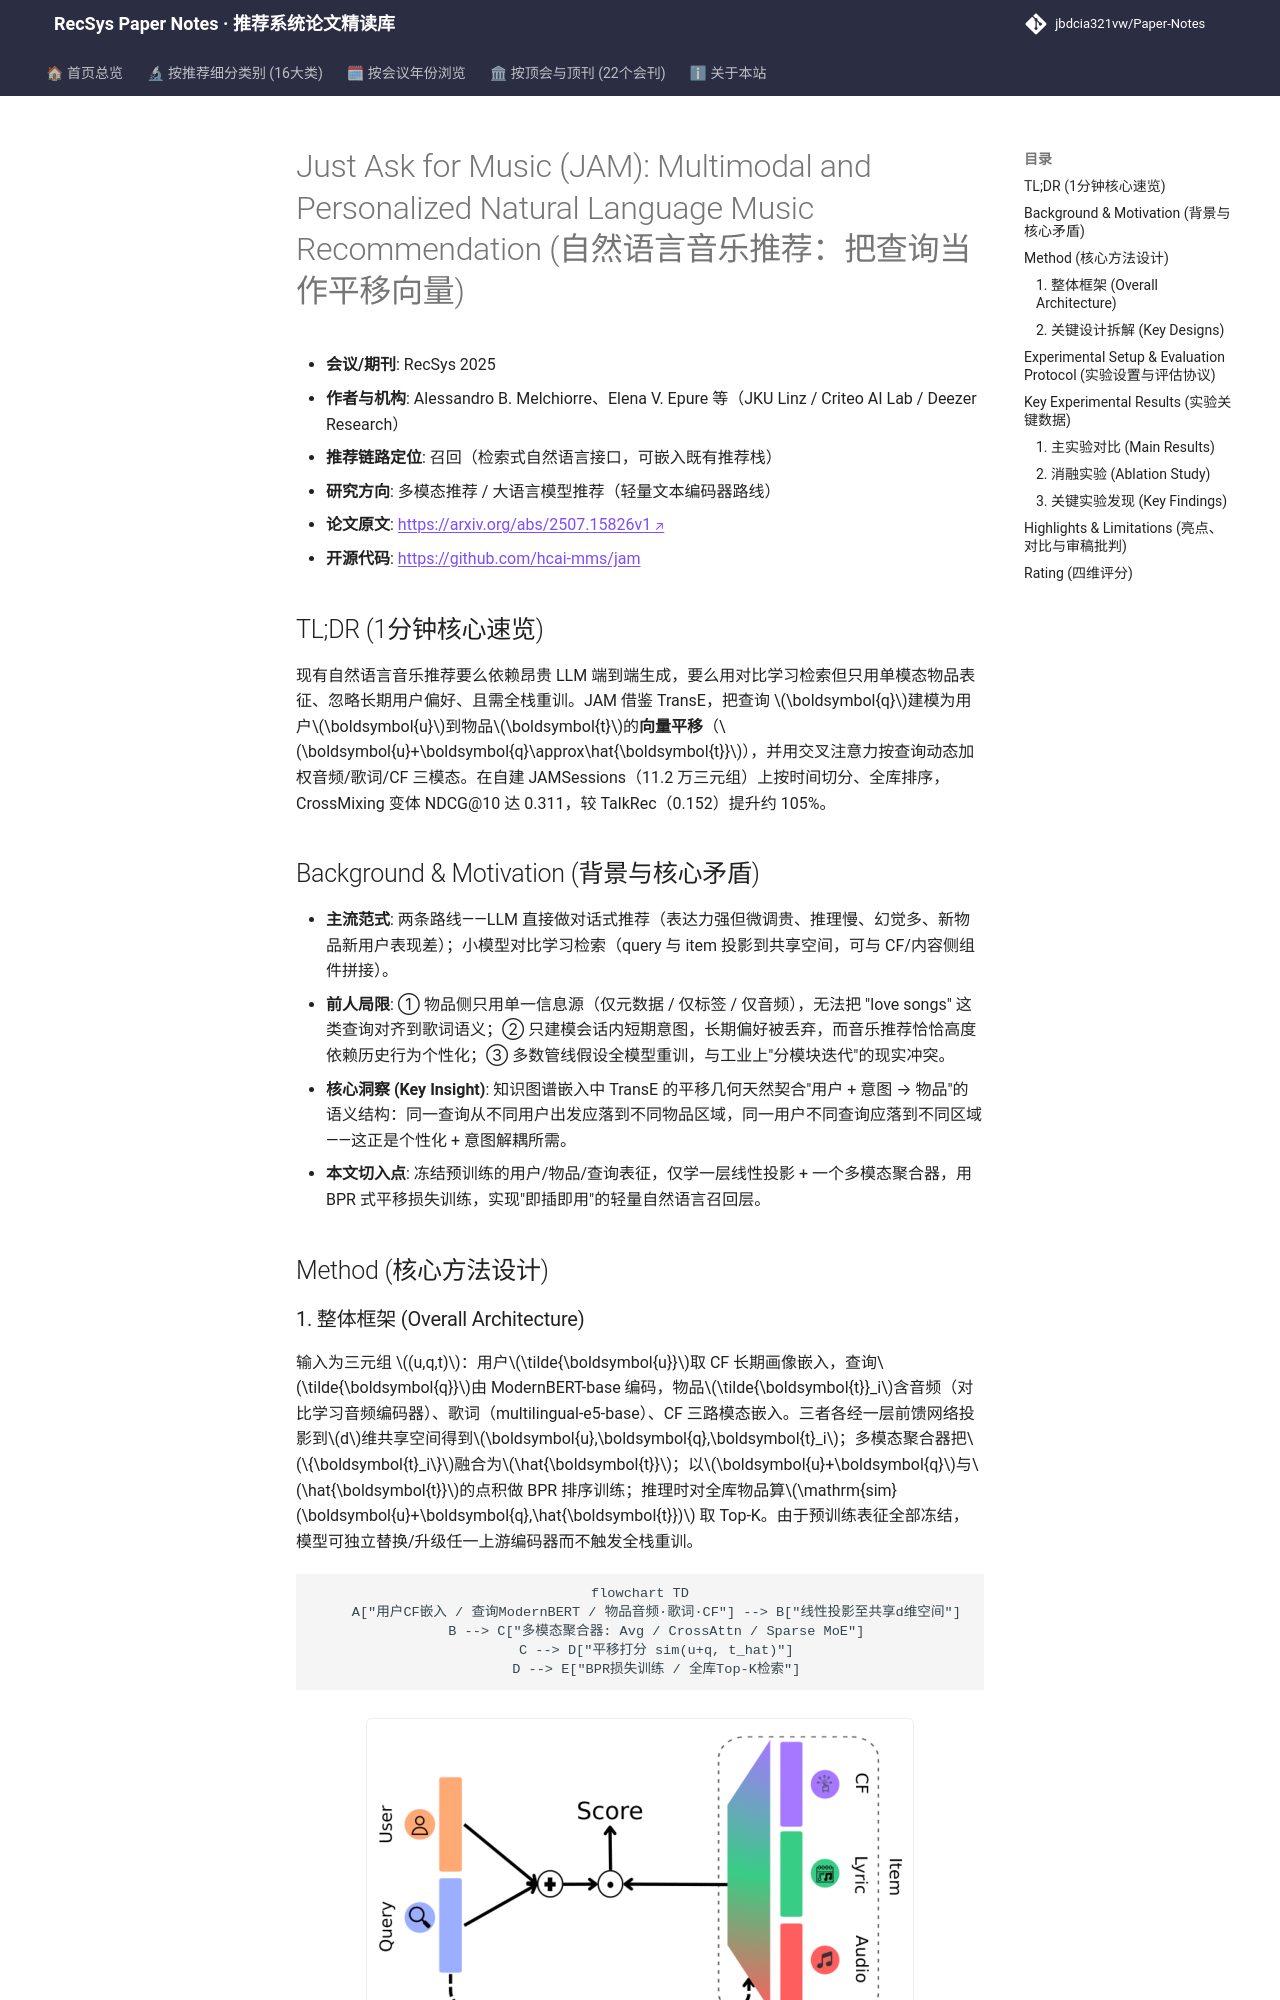

repository: jbdcia321vw/Paper-Notes · page: venues/RecSys/2025/multimodal_rec/just_ask_for_music_jam_multimodal_and_personalized_natural_language_music_r/index.html · generator: mkdocs

---
title: "[Paper Note] Just Ask for Music (JAM): Multimodal and Personalized Natural Language Music Recommendation"
description: "[RecSys 2025][多模态推荐] 将查询建模为用户到物品的向量平移，用交叉注意力聚合音频/歌词/CF 多模态，在 JAMSessions 全库排序上 NDCG@10 相对 TalkRec 提升约 105%"
tags:
  - RecSys 2025
  - 多模态推荐
  - 召回
  - TransE 平移建模
  - 交叉注意力多模态聚合
  - 自然语言查询推荐
date: 2026-11-14
venue: RecSys
year: 2025
paper_url: "https://arxiv.org/abs/2507.15826"
code_url: "https://huggingface.co/deepseek-ai/DeepSeek-R1-Distill-Qwen-7B"
categories:
  - multimodal_rec
  - llm_rec
---

# Just Ask for Music (JAM): Multimodal and Personalized Natural Language Music Recommendation (自然语言音乐推荐：把查询当作平移向量)

- **会议/期刊**: RecSys 2025
- **作者与机构**: Alessandro B. Melchiorre、Elena V. Epure 等（JKU Linz / Criteo AI Lab / Deezer Research）
- **推荐链路定位**: 召回（检索式自然语言接口，可嵌入既有推荐栈）
- **研究方向**: 多模态推荐 / 大语言模型推荐（轻量文本编码器路线）
- **论文原文**: [https://arxiv.org/abs/2507.15826v1](https://arxiv.org/abs/2507.15826v1)
- **开源代码**: [https://github.com/hcai-mms/jam](https://github.com/hcai-mms/jam)

## TL;DR (1分钟核心速览)

现有自然语言音乐推荐要么依赖昂贵 LLM 端到端生成，要么用对比学习检索但只用单模态物品表征、忽略长期用户偏好、且需全栈重训。JAM 借鉴 TransE，把查询 $\boldsymbol{q}$建模为用户$\boldsymbol{u}$到物品$\boldsymbol{t}$的**向量平移**（$\boldsymbol{u}+\boldsymbol{q}\approx\hat{\boldsymbol{t}}$），并用交叉注意力按查询动态加权音频/歌词/CF 三模态。在自建 JAMSessions（11.2 万三元组）上按时间切分、全库排序，CrossMixing 变体 NDCG@10 达 0.311，较 TalkRec（0.152）提升约 105%。

## Background & Motivation (背景与核心矛盾)

- **主流范式**: 两条路线——LLM 直接做对话式推荐（表达力强但微调贵、推理慢、幻觉多、新物品新用户表现差）；小模型对比学习检索（query 与 item 投影到共享空间，可与 CF/内容侧组件拼接）。
- **前人局限**: ① 物品侧只用单一信息源（仅元数据 / 仅标签 / 仅音频），无法把 "love songs" 这类查询对齐到歌词语义；② 只建模会话内短期意图，长期偏好被丢弃，而音乐推荐恰恰高度依赖历史行为个性化；③ 多数管线假设全模型重训，与工业上"分模块迭代"的现实冲突。
- **核心洞察 (Key Insight)**: 知识图谱嵌入中 TransE 的平移几何天然契合"用户 + 意图 → 物品"的语义结构：同一查询从不同用户出发应落到不同物品区域，同一用户不同查询应落到不同区域——这正是个性化 + 意图解耦所需。
- **本文切入点**: 冻结预训练的用户/物品/查询表征，仅学一层线性投影 + 一个多模态聚合器，用 BPR 式平移损失训练，实现"即插即用"的轻量自然语言召回层。

## Method (核心方法设计)
